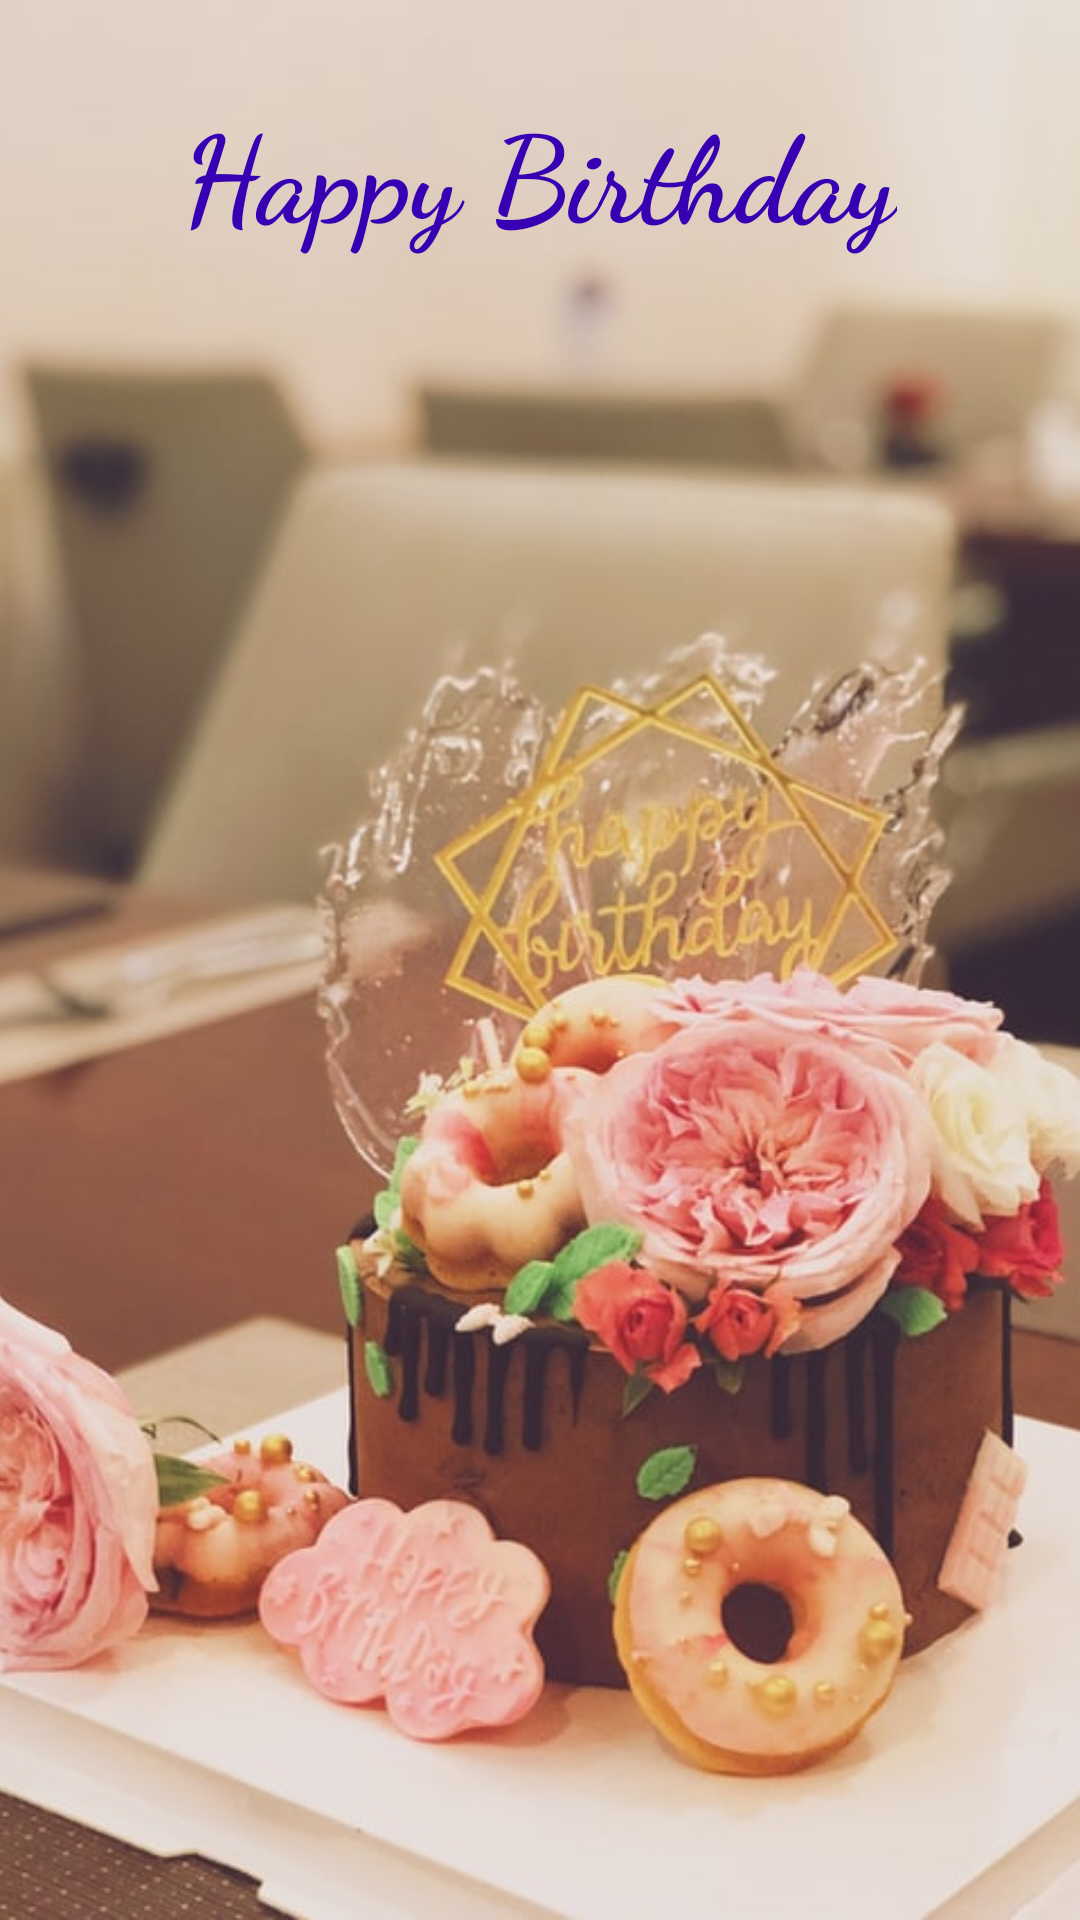

Produce the Android XML layout that renders to this screen, including the resource entries it uses.
<!-- AndroidManifest.xml: application theme Theme.BirthdayGreeter -->
<!-- res/layout/activity_greet.xml -->
<?xml version="1.0" encoding="utf-8"?>
<androidx.constraintlayout.widget.ConstraintLayout xmlns:android="http://schemas.android.com/apk/res/android"
    xmlns:app="http://schemas.android.com/apk/res-auto"
    xmlns:tools="http://schemas.android.com/tools"
    android:layout_width="match_parent"
    android:layout_height="match_parent"
    tools:context=".GreetActivity">
    <ImageView
        android:layout_width="match_parent"
        android:layout_height="match_parent"
        android:src="@drawable/cake"
        android:scaleType="centerCrop"
        />
    <TextView
        android:id="@+id/birthdayGreeting"
        android:layout_width="wrap_content"
        android:layout_height="wrap_content"
        android:text="@string/happy_birthday"
        app:layout_constraintBottom_toBottomOf="parent"
        app:layout_constraintEnd_toEndOf="parent"
        app:layout_constraintHorizontal_bias="0.498"
        app:layout_constraintStart_toStartOf="parent"
        app:layout_constraintTop_toTopOf="parent"
        app:layout_constraintVertical_bias="0.05"
        android:textSize="40sp"
        android:fontFamily="cursive"
        android:textColor="@color/purple_700"
        android:textStyle="bold"
        android:textAlignment="center"
        android:gravity="center_horizontal"
        />

</androidx.constraintlayout.widget.ConstraintLayout>
<!-- resources referenced by this layout -->
<resources>
  <!-- drawable cake: jpg bitmap (drawable, 75606 bytes) -->
  <string name="happy_birthday">Happy Birthday</string>
  <style name="Theme.BirthdayGreeter" parent="Theme.MaterialComponents.DayNight.DarkActionBar">
          
          <item name="colorPrimary">@color/purple_500</item>
          <item name="colorPrimaryVariant">@color/purple_700</item>
          <item name="colorOnPrimary">@color/white</item>
          
          <item name="colorSecondary">@color/teal_200</item>
          <item name="colorSecondaryVariant">@color/teal_700</item>
          <item name="colorOnSecondary">@color/black</item>
          
          <item name="android:statusBarColor" tools:targetApi="l">?attr/colorPrimaryVariant</item>
          
      </style>
  <!-- not gathered from this repository: default colours our renderer supplied (Android Studio template values) -->
  <color name="purple_500">#FF6200EE</color>
  <color name="purple_700">#FF3700B3</color>
  <color name="teal_200">#FF03DAC5</color>
  <color name="teal_700">#FF018786</color>
  <color name="black">#FF000000</color>
  <color name="white">#FFFFFFFF</color>
</resources>
